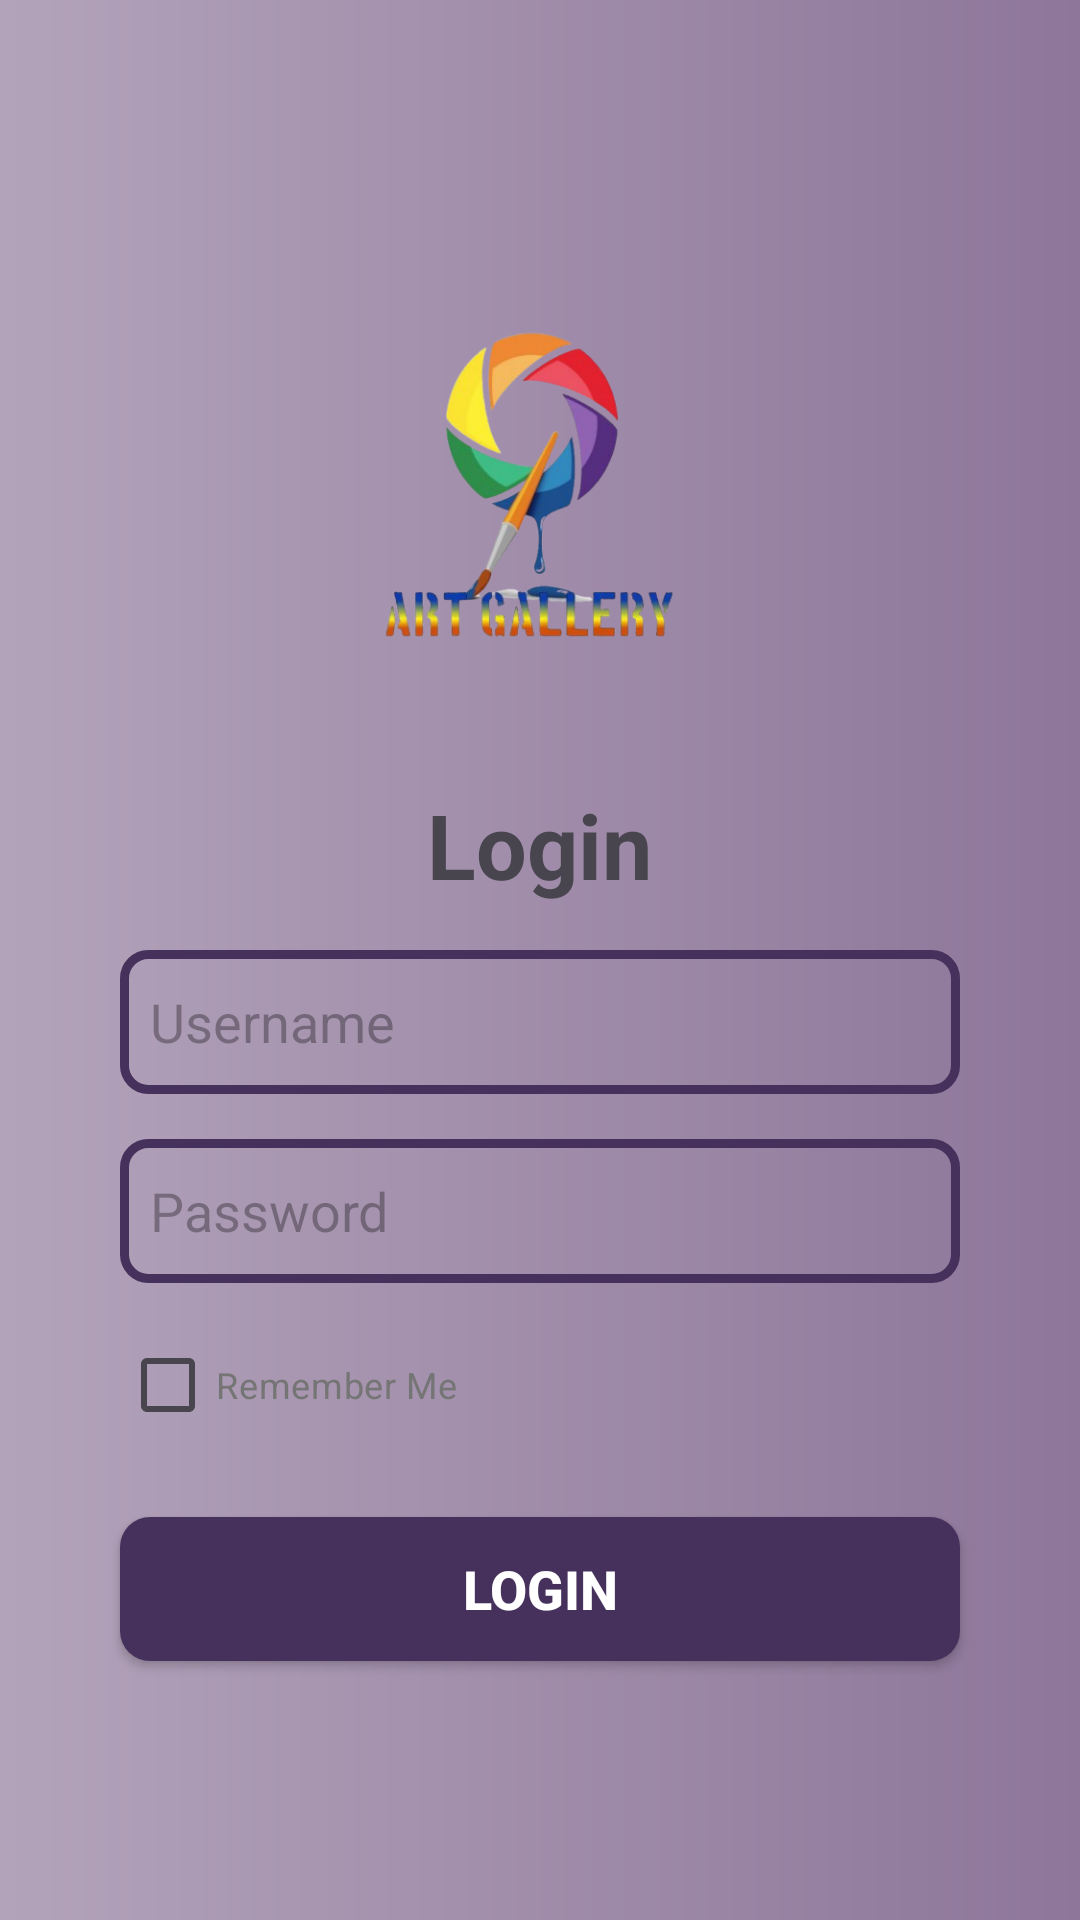

Reconstruct the res/layout file that produces this screen, plus the resources it refers to.
<!-- AndroidManifest.xml: activity theme Theme.ProjekUas -->
<!-- res/layout/activity_login.xml -->
<?xml version="1.0" encoding="utf-8"?>
<LinearLayout xmlns:android="http://schemas.android.com/apk/res/android"
    xmlns:app="http://schemas.android.com/apk/res-auto"
    xmlns:tools="http://schemas.android.com/tools"
    android:id="@+id/main"
    android:layout_width="match_parent"
    android:layout_height="match_parent"
    android:orientation="vertical"
    android:background="@drawable/bg"
    android:gravity="center"
    tools:context=".LoginActivity">

    <ImageView
        android:id="@+id/signup_image"
        android:layout_width="160dp"
        android:layout_height="160dp"
        android:src="@drawable/ic_logo"/>

    <TextView
        android:id="@+id/login_title"
        android:layout_width="wrap_content"
        android:layout_height="wrap_content"
        android:text="Login"
        android:layout_marginTop="15dp"
        style="@style/CustomTextView30Bold"/>

    <androidx.appcompat.widget.AppCompatEditText
        android:id="@+id/editTextUsername"
        android:layout_width="match_parent"
        android:layout_height="wrap_content"
        android:layout_marginTop="15dp"
        android:drawableLeft="@drawable/baseline_email_24"
        android:hint="Username"
        style="@style/CustomEditText"/>

    <androidx.appcompat.widget.AppCompatEditText
        android:id="@+id/editTextPassword"
        android:layout_width="match_parent"
        android:layout_height="wrap_content"
        android:layout_marginTop="15dp"
        android:drawableLeft="@drawable/baseline_lock_24"
        android:hint="Password"
        android:inputType="textPassword"
        style="@style/CustomEditText"/>

    <androidx.appcompat.widget.AppCompatCheckBox
        android:id="@+id/checkBox"
        android:layout_width="wrap_content"
        android:layout_height="wrap_content"
        android:text="Remember Me"
        android:layout_gravity="start"
        android:layout_marginStart="40dp"
        android:layout_marginTop="10dp"
        android:textColor="@color/grey"
        android:textSize="12sp" />

    <androidx.appcompat.widget.AppCompatButton
        android:id="@+id/btn_Login"
        android:layout_marginTop="20dp"
        android:layout_width="match_parent"
        android:layout_height="wrap_content"
        android:text="Login"
        android:backgroundTint="@color/purple"
        style="@style/CustomRoundedButton" />
</LinearLayout>
<!-- resources referenced by this layout -->
<resources>
  <color name="grey">#757575</color>
  <color name="purple">#46315C</color>
  <!-- drawable bg (drawable) -->
  <?xml version="1.0" encoding="utf-8"?>
  <layer-list xmlns:android="http://schemas.android.com/apk/res/android">
      <item>
          <shape android:shape="rectangle">
              <gradient
                  android:startColor="@color/colorStart"
                  android:endColor="@color/colorEnd"
                  android:angle="00" />
          </shape>
      </item>
  </layer-list>
  <!-- drawable ic_logo: png bitmap (drawable, 99004 bytes) -->
  <style name="CustomEditText" parent="Widget.AppCompat.EditText">
          <item name="android:background">@drawable/kotak</item>
          <item name="android:padding">10dp</item>
          <item name="android:drawablePadding">10dp</item>
          <item name="android:textSize">18sp</item>
          <item name="android:minHeight">48dp</item>
          <item name="android:layout_marginStart">40dp</item>
          <item name="android:layout_marginEnd">40dp</item>
      </style>
  <style name="CustomRoundedButton" parent="Widget.AppCompat.Button">
          <item name="android:background">@drawable/rounded_button</item>
          <item name="android:textColor">#FFFFFF</item>
          <item name="android:padding">10dp</item>
          <item name="android:layout_marginStart">40dp</item>
          <item name="android:layout_marginEnd">40dp</item>
          <item name="android:textSize">18sp</item>
          <item name="android:textStyle">bold</item>
      </style>
  <style name="CustomTextView30Bold" parent="Widget.AppCompat.TextView">
          <item name="android:textSize">30sp</item>
          <item name="android:textStyle">bold</item>
          <item name="android:gravity">center</item>
      </style>
  <style name="Theme.ProjekUas" parent="Base.Theme.ProjekUas" />
  <color name="colorStart">#B3A3BA</color>
  <color name="colorEnd">#8D769A</color>
  <!-- drawable kotak (drawable) -->
  <?xml version="1.0" encoding="utf-8"?>
  <shape xmlns:android="http://schemas.android.com/apk/res/android"
      android:shape="rectangle">
      <solid android:color="@android:color/transparent" />
      <stroke
          android:width="3dp"
          android:color="@color/purple" />
      <corners android:radius="8dp"/>
      <padding
          android:left="10dp"
          android:top="10dp"
          android:right="10dp"
          android:bottom="10dp" />
  </shape>
  <!-- drawable rounded_button (drawable) -->
  <?xml version="1.0" encoding="utf-8"?>
  <selector xmlns:android="http://schemas.android.com/apk/res/android">
  
      <item android:state_pressed="true">
          <shape android:shape="rectangle">
              <solid android:color="#2C4E80" />
              <corners android:radius="10dp" />
          </shape>
      </item>
  
      <item>
          <shape android:shape="rectangle">
              <solid android:color="@color/purple" />
              <corners android:radius="10dp" />
          </shape>
      </item>
  </selector>
  <style name="Base.Theme.ProjekUas" parent="Theme.Material3.DayNight.NoActionBar">
          
          
      </style>
</resources>
